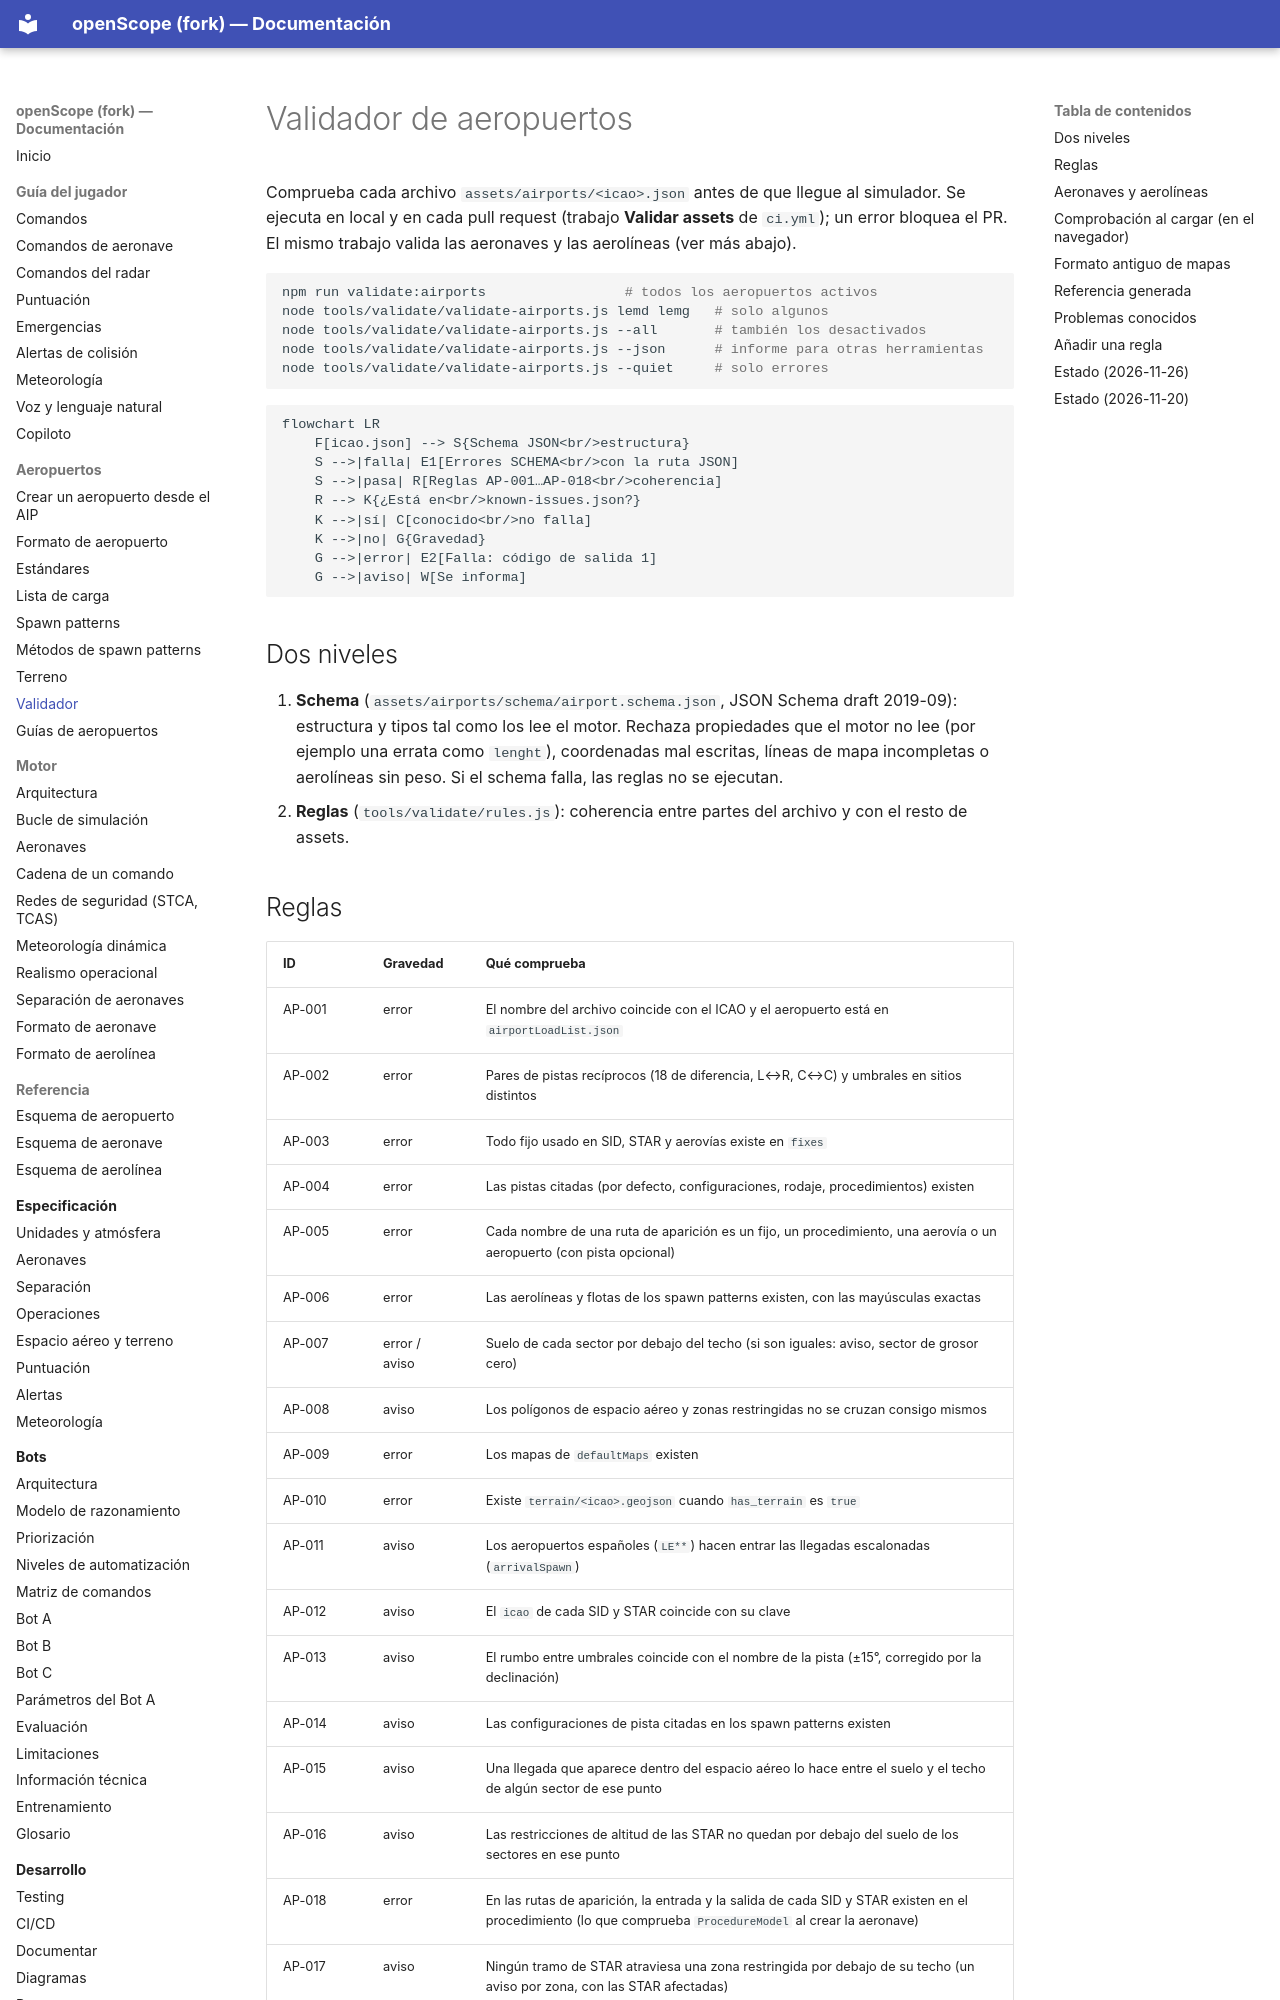

repository: jossseluuu/openScope · page: aeropuertos/validador/index.html · generator: mkdocs

# Validador de aeropuertos

Comprueba cada archivo `assets/airports/<icao>.json` antes de que llegue al simulador. Se ejecuta en
local y en cada pull request (trabajo **Validar assets** de `ci.yml`); un error bloquea el PR. El mismo
trabajo valida las aeronaves y las aerolíneas (ver más abajo).

```sh
npm run validate:airports                 # todos los aeropuertos activos
node tools/validate/validate-airports.js lemd lemg   # solo algunos
node tools/validate/validate-airports.js --all       # también los desactivados
node tools/validate/validate-airports.js --json      # informe para otras herramientas
node tools/validate/validate-airports.js --quiet     # solo errores
```

```mermaid
flowchart LR
    F[icao.json] --> S{Schema JSON<br/>estructura}
    S -->|falla| E1[Errores SCHEMA<br/>con la ruta JSON]
    S -->|pasa| R[Reglas AP-001…AP-018<br/>coherencia]
    R --> K{¿Está en<br/>known-issues.json?}
    K -->|sí| C[conocido<br/>no falla]
    K -->|no| G{Gravedad}
    G -->|error| E2[Falla: código de salida 1]
    G -->|aviso| W[Se informa]
```

## Dos niveles

1. **Schema** (`assets/airports/schema/airport.schema.json`, JSON Schema draft 2019-09): estructura y
   tipos tal como los lee el motor. Rechaza propiedades que el motor no lee (por ejemplo una errata como
   `lenght`), coordenadas mal escritas, líneas de mapa incompletas o aerolíneas sin peso. Si el schema
   falla, las reglas no se ejecutan.
2. **Reglas** (`tools/validate/rules.js`): coherencia entre partes del archivo y con el resto de assets.
